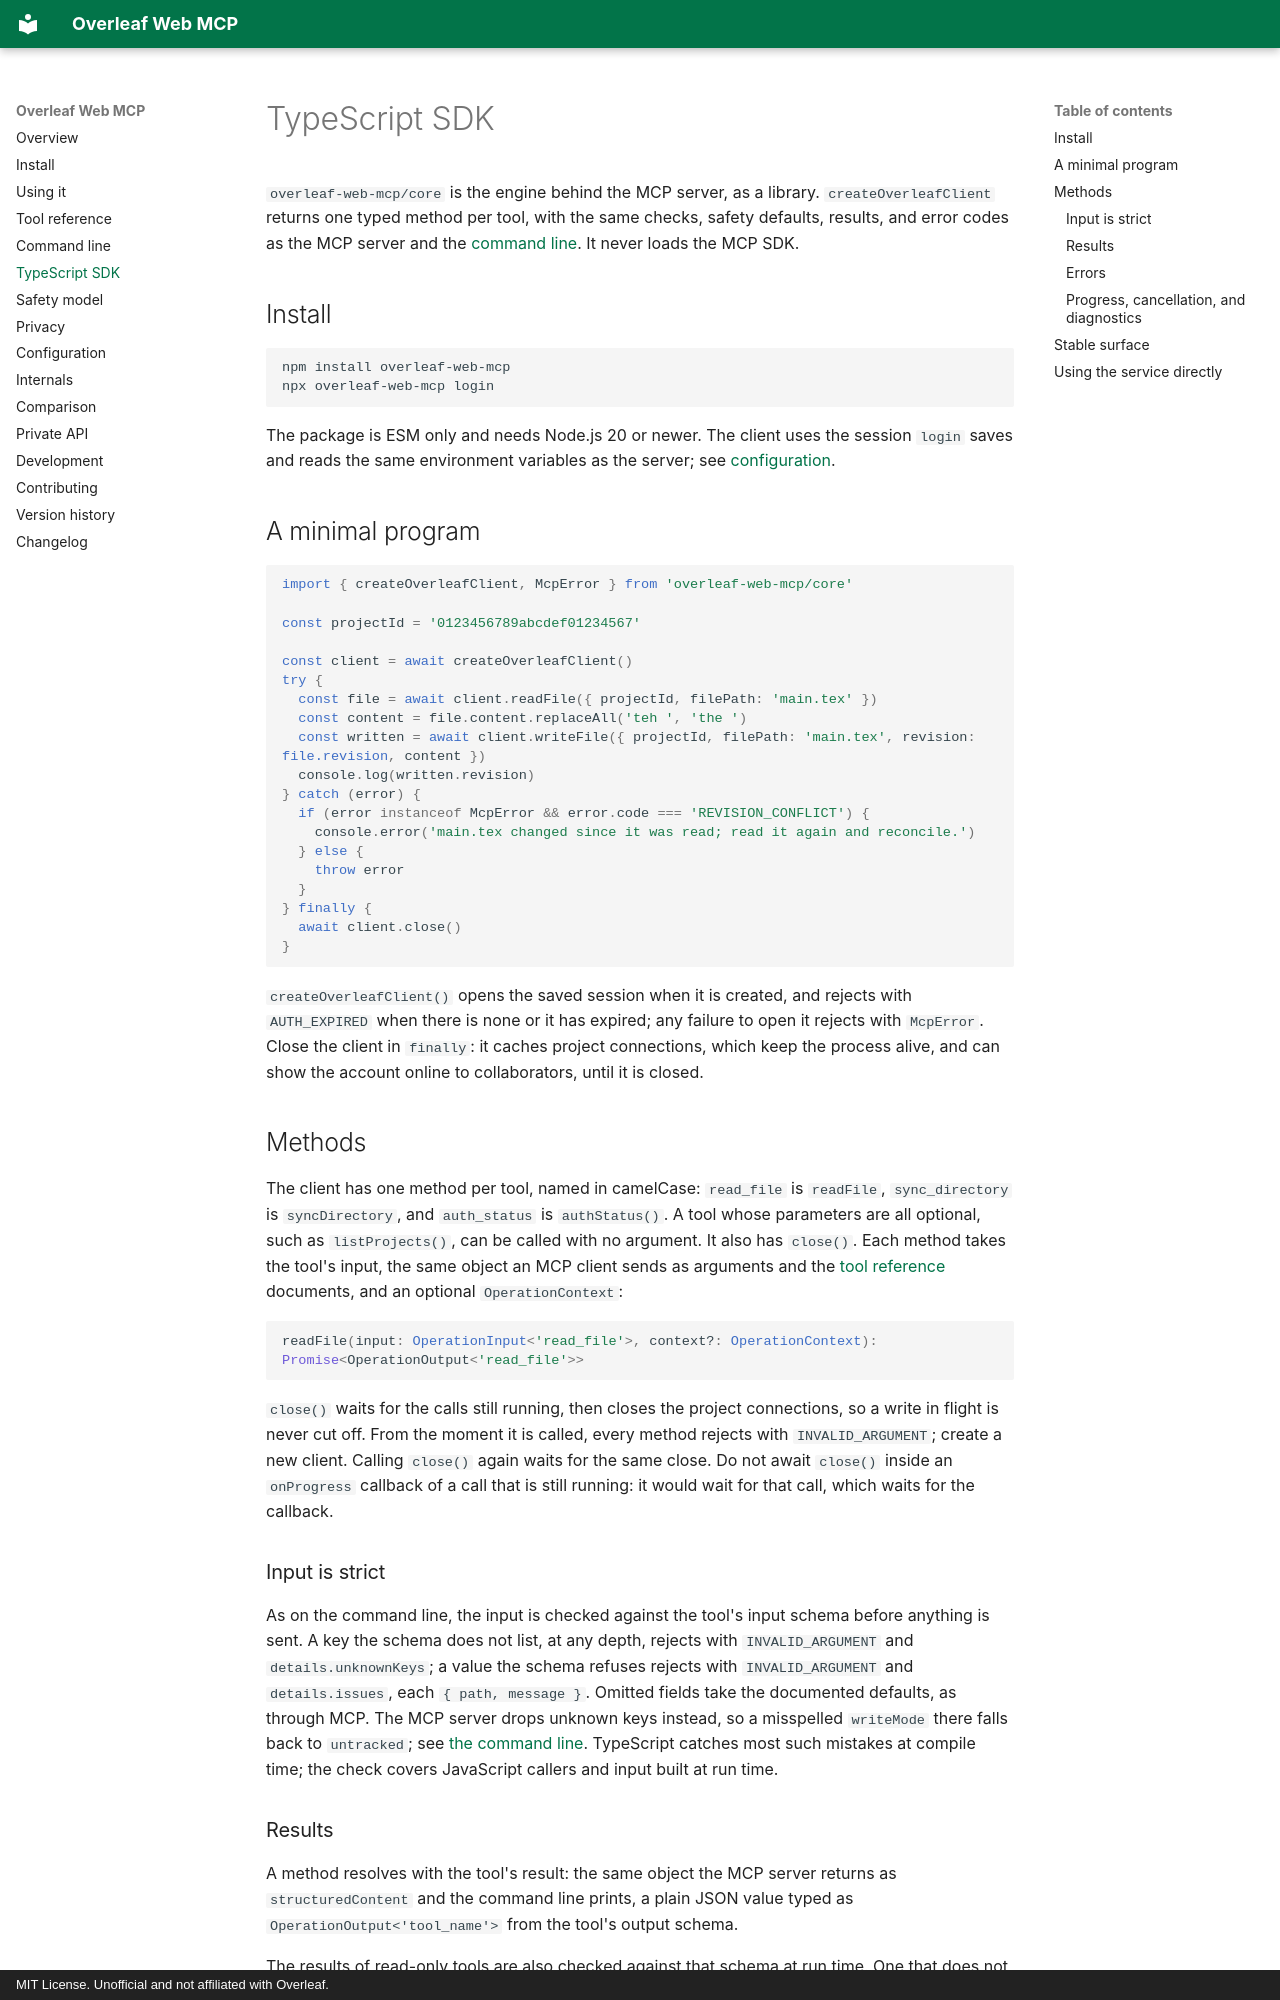

repository: mhmdaskari/overleaf-web-mcp · page: sdk/index.html · generator: mkdocs · copyright: MIT License. Unofficial and not affiliated with Overleaf.

# TypeScript SDK

`overleaf-web-mcp/core` is the engine behind the MCP server, as a library. `createOverleafClient`
returns one typed method per tool, with the same checks, safety defaults, results, and error
codes as the MCP server and the [command line](cli.md). It never loads the MCP SDK.

## Install

```bash
npm install overleaf-web-mcp
npx overleaf-web-mcp login
```

The package is ESM only and needs Node.js 20 or newer. The client uses the session `login` saves
and reads the same environment variables as the server; see [configuration](configuration.md).

## A minimal program

```ts
import { createOverleafClient, McpError } from 'overleaf-web-mcp/core'

const projectId = '0123456789abcdef01234567'

const client = await createOverleafClient()
try {
  const file = await client.readFile({ projectId, filePath: 'main.tex' })
  const content = file.content.replaceAll('teh ', 'the ')
  const written = await client.writeFile({ projectId, filePath: 'main.tex', revision: file.revision, content })
  console.log(written.revision)
} catch (error) {
  if (error instanceof McpError && error.code === 'REVISION_CONFLICT') {
    console.error('main.tex changed since it was read; read it again and reconcile.')
  } else {
    throw error
  }
} finally {
  await client.close()
}
```

`createOverleafClient()` opens the saved session when it is created, and rejects with
`AUTH_EXPIRED` when there is none or it has expired; any failure to open it rejects with
`McpError`. Close the client in `finally`: it caches
project connections, which keep the process alive, and can show the account online to
collaborators, until it is closed.

## Methods

<!-- md:version 0.7.0 -->

The client has one method per tool, named in camelCase: `read_file` is `readFile`,
`sync_directory` is `syncDirectory`, and `auth_status` is `authStatus()`. A tool whose parameters
are all optional, such as `listProjects()`, can be called with no argument.
It also has `close()`. Each method takes the tool's input, the same object an MCP client sends as
arguments and the [tool reference](tools.md) documents, and an optional `OperationContext`:

```ts
readFile(input: OperationInput<'read_file'>, context?: OperationContext): Promise<OperationOutput<'read_file'>>
```

`close()` waits for the calls still running, then closes the project connections, so a write in
flight is never cut off. From the moment it is called, every method rejects with
`INVALID_ARGUMENT`; create a new client. Calling `close()` again waits for the same close. Do not
await `close()` inside an `onProgress` callback of a call that is still running: it would wait for
that call, which waits for the callback.

### Input is strict

As on the command line, the input is checked against the tool's input schema before anything is
sent. A key the schema does not list, at any depth, rejects with `INVALID_ARGUMENT` and
`details.unknownKeys`; a value the schema refuses rejects with `INVALID_ARGUMENT` and
`details.issues`, each `{ path, message }`. Omitted fields take the documented defaults, as
through MCP. The MCP server drops unknown keys instead, so a misspelled `writeMode` there falls
back to `untracked`; see [the command line](cli.md#input-is-strict). TypeScript catches most such
mistakes at compile time; the check covers JavaScript callers and input built at run time.

### Results

A method resolves with the tool's result: the same object the MCP server returns as
`structuredContent` and the command line prints, a plain JSON value typed as
`OperationOutput<'tool_name'>` from the tool's output schema.

The results of read-only tools are also checked against that schema at run time. One that does not
match, because Overleaf answered in a shape this release does not understand, rejects with
`PROTOCOL_UNSUPPORTED` and `details: { kind: "response_shape", paths }`. The result of a tool
that changes something is typed but not checked, because an error reported after a write applied
would invite resubmitting it.
